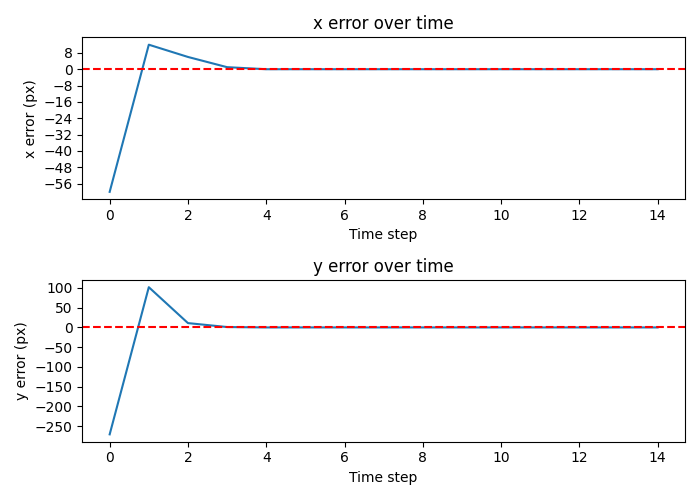

The file beside this chart, header and first rows:
x, y
-60, -271
12, 102
6, 11
1, 1
0, 0
0, 0
0, 0
0, 0
0, 0
0, 0
0, 0
0, 0
0, 0
0, 0
0, 0
